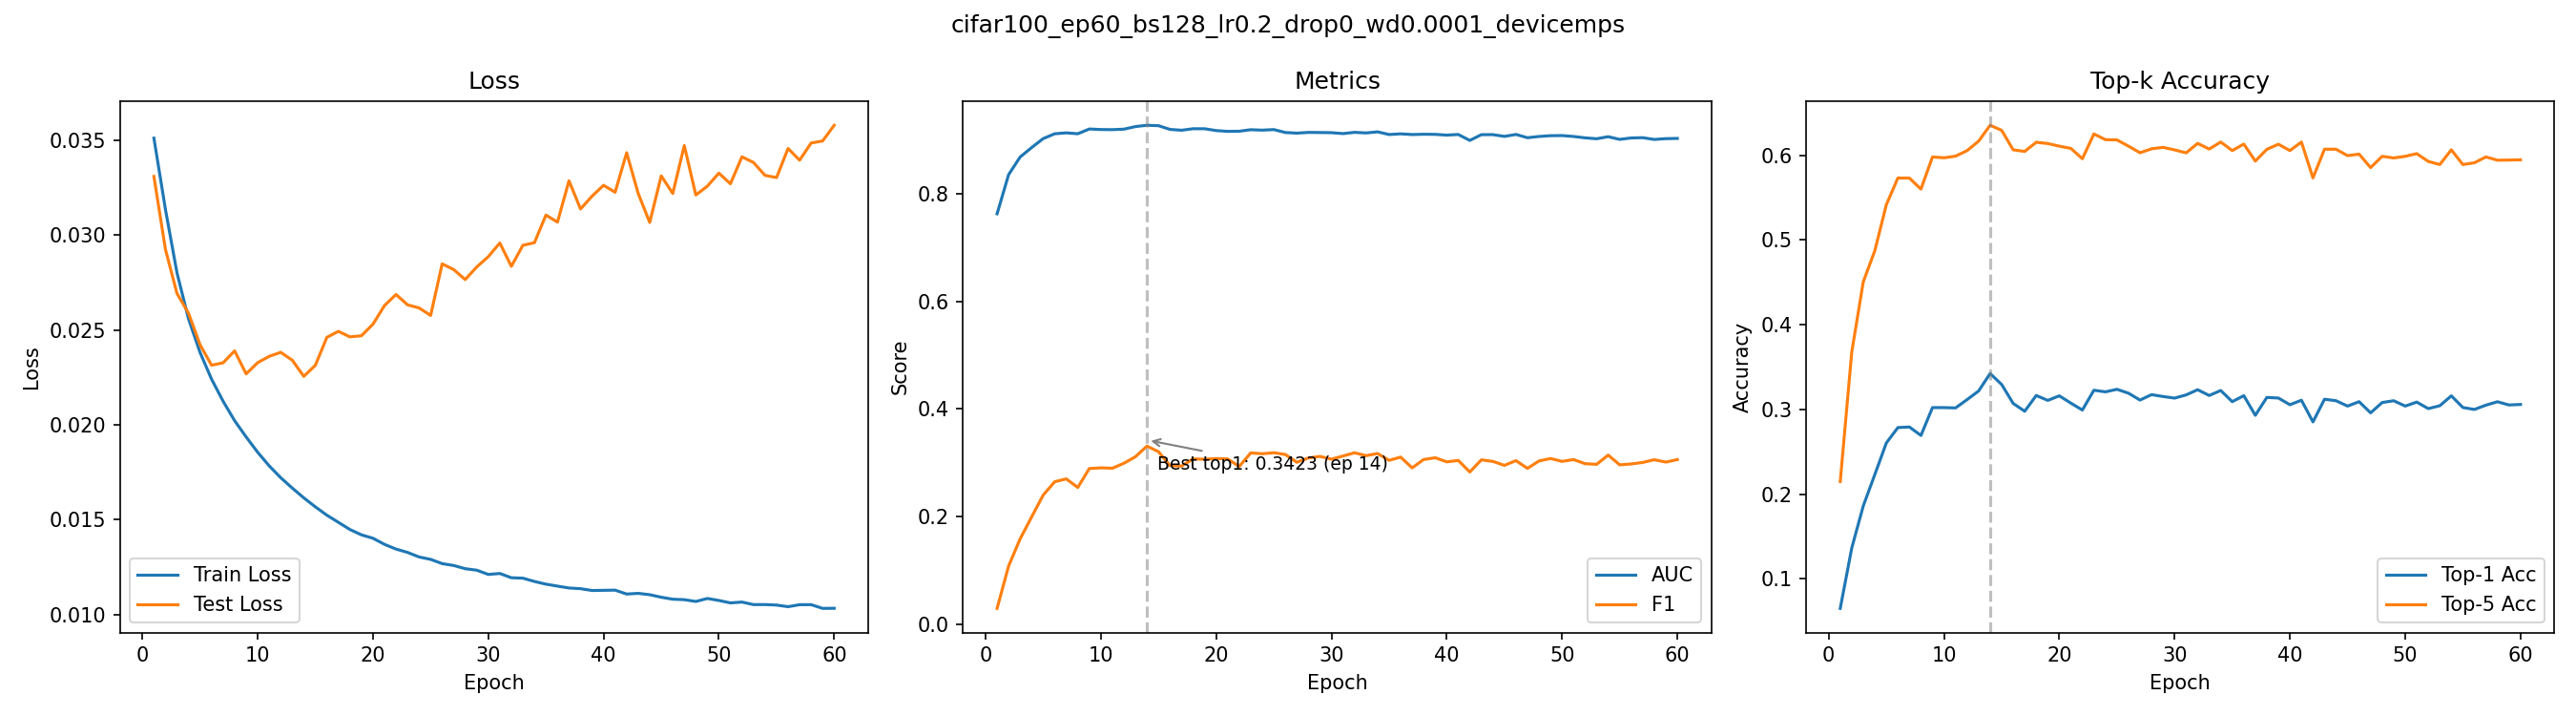

Values plotted in this chart, from the file beside it:
epoch, train_loss, test_loss, auc, f1, top1_acc, top5_acc
1, 0.03511, 0.03309, 0.7629, 0.02946, 0.065, 0.2147
2, 0.03135, 0.02925, 0.8356, 0.1082, 0.1363, 0.3678
3, 0.02801, 0.02692, 0.8684, 0.1587, 0.1861, 0.4507
4, 0.02559, 0.02588, 0.886, 0.1996, 0.2231, 0.4874
5, 0.02382, 0.02422, 0.9026, 0.24, 0.2604, 0.5417
6, 0.02241, 0.02314, 0.9116, 0.2649, 0.2785, 0.5732
7, 0.02125, 0.02327, 0.9133, 0.2702, 0.2792, 0.5731
8, 0.02022, 0.0239, 0.9116, 0.2542, 0.2692, 0.5601
9, 0.01936, 0.02268, 0.9205, 0.2893, 0.3021, 0.598
10, 0.01856, 0.02328, 0.9195, 0.2907, 0.3021, 0.5971
11, 0.01784, 0.02361, 0.9193, 0.29, 0.3017, 0.599
12, 0.01721, 0.02382, 0.9202, 0.2992, 0.3115, 0.6055
13, 0.01667, 0.02341, 0.925, 0.3113, 0.3217, 0.6167
14, 0.01615, 0.02255, 0.9274, 0.3311, 0.3423, 0.6355
15, 0.01568, 0.02314, 0.9266, 0.3207, 0.3294, 0.6295
16, 0.01524, 0.02461, 0.9197, 0.2947, 0.307, 0.6065
17, 0.01486, 0.02493, 0.9181, 0.2939, 0.2978, 0.6046
18, 0.01449, 0.02464, 0.921, 0.3073, 0.3164, 0.6154
19, 0.0142, 0.02469, 0.9209, 0.3066, 0.3106, 0.6139
20, 0.01403, 0.0253, 0.9175, 0.3079, 0.316, 0.6108
21, 0.0137, 0.02629, 0.9161, 0.3073, 0.3074, 0.6082
22, 0.01346, 0.02687, 0.9163, 0.2933, 0.2992, 0.596
23, 0.01328, 0.02632, 0.9191, 0.3184, 0.3226, 0.6252
24, 0.01304, 0.02616, 0.9183, 0.3169, 0.3207, 0.6185
25, 0.01291, 0.02576, 0.9194, 0.3188, 0.3237, 0.6182
26, 0.01269, 0.02848, 0.9139, 0.3155, 0.3191, 0.6108
27, 0.01259, 0.02818, 0.9128, 0.3011, 0.311, 0.603
28, 0.01242, 0.02765, 0.9141, 0.3091, 0.3174, 0.6077
29, 0.01234, 0.02832, 0.9139, 0.3119, 0.3152, 0.6094
30, 0.01212, 0.02886, 0.9136, 0.3068, 0.3133, 0.6064
31, 0.01217, 0.02958, 0.9119, 0.3127, 0.3171, 0.6029
32, 0.01195, 0.02835, 0.9142, 0.3187, 0.3232, 0.6141
33, 0.01192, 0.02946, 0.9131, 0.3133, 0.3164, 0.6074
34, 0.01175, 0.0296, 0.9152, 0.3173, 0.3223, 0.6157
35, 0.01161, 0.03105, 0.9102, 0.3046, 0.3091, 0.6056
36, 0.0115, 0.03068, 0.9114, 0.3106, 0.3162, 0.6133
37, 0.01141, 0.03286, 0.9102, 0.2906, 0.293, 0.5932
38, 0.01137, 0.03137, 0.9107, 0.3062, 0.3141, 0.6071
39, 0.01127, 0.03205, 0.9105, 0.3094, 0.3134, 0.6131
40, 0.01128, 0.03262, 0.9091, 0.3018, 0.3055, 0.6056
41, 0.01129, 0.03225, 0.9103, 0.3044, 0.3108, 0.6157
42, 0.01109, 0.03434, 0.8992, 0.283, 0.2852, 0.5733
43, 0.01112, 0.03219, 0.9099, 0.3055, 0.312, 0.6072
44, 0.01105, 0.03066, 0.91, 0.3027, 0.3102, 0.6072
45, 0.01092, 0.03312, 0.9067, 0.2953, 0.3039, 0.5996
46, 0.01081, 0.03219, 0.9103, 0.3041, 0.3091, 0.6014
47, 0.01079, 0.03471, 0.9043, 0.2897, 0.2959, 0.5855
48, 0.0107, 0.03211, 0.9066, 0.3034, 0.3081, 0.5988
49, 0.01085, 0.03257, 0.908, 0.308, 0.3102, 0.5969
50, 0.01075, 0.03326, 0.9083, 0.3027, 0.3039, 0.5988
51, 0.01062, 0.0327, 0.9066, 0.3061, 0.3086, 0.602
52, 0.01066, 0.03412, 0.904, 0.2984, 0.3009, 0.5928
53, 0.01053, 0.03382, 0.9023, 0.2972, 0.3043, 0.5891
54, 0.01053, 0.03314, 0.9061, 0.3144, 0.316, 0.6065
55, 0.01051, 0.03303, 0.9012, 0.2963, 0.3022, 0.5891
56, 0.01042, 0.03456, 0.9038, 0.2979, 0.2999, 0.5912
57, 0.01053, 0.03394, 0.9043, 0.3007, 0.305, 0.5981
58, 0.01053, 0.03485, 0.901, 0.3058, 0.309, 0.5942
59, 0.01033, 0.03496, 0.9025, 0.3014, 0.3052, 0.5944
60, 0.01034, 0.03578, 0.9029, 0.306, 0.3058, 0.5947
